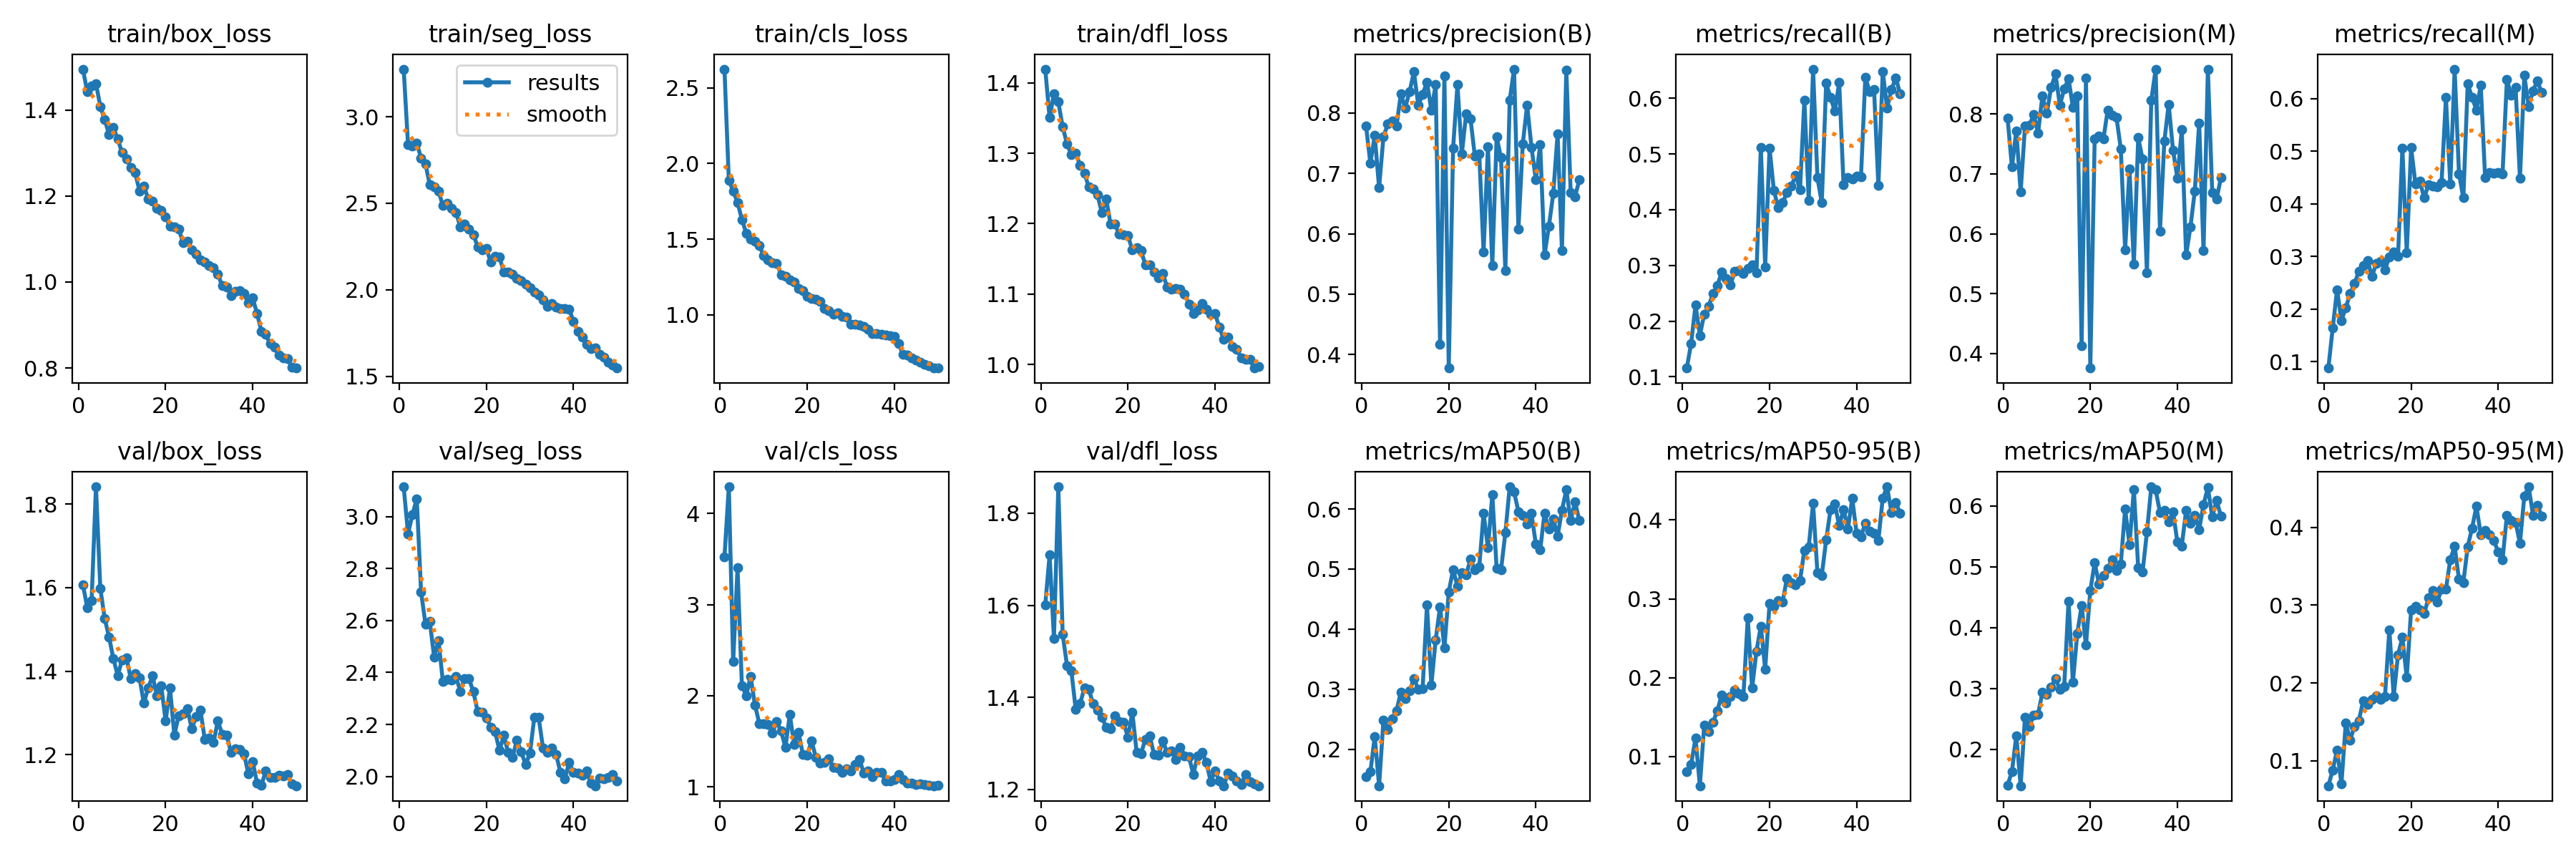

Values plotted in this chart, from the file beside it:
epoch, train/box_loss, train/seg_loss, train/cls_loss, train/dfl_loss, metrics/precision(B), metrics/recall(B), metrics/mAP50(B), metrics/mAP50-95(B), metrics/precision(M), metrics/recall(M), metrics/mAP50(M), metrics/mAP50-95(M), val/box_loss, val/seg_loss, val/cls_loss, val/dfl_loss, lr/pg0, lr/pg1, lr/pg2
1, 1.495, 3.275, 2.623, 1.419, 0.7785, 0.1158, 0.1547, 0.08046, 0.7926, 0.08779, 0.141, 0.06775, 1.607, 3.115, 3.522, 1.601, 0.00047, 0.00047, 0.00047
2, 1.442, 2.838, 1.89, 1.35, 0.7168, 0.1603, 0.1625, 0.0904, 0.7115, 0.1641, 0.1633, 0.08797, 1.553, 2.934, 4.294, 1.709, 0.0009276, 0.0009276, 0.0009276
3, 1.456, 2.831, 1.817, 1.384, 0.7627, 0.229, 0.2213, 0.1233, 0.7718, 0.2366, 0.222, 0.1138, 1.568, 3.007, 2.373, 1.528, 0.001366, 0.001366, 0.001366
4, 1.462, 2.849, 1.743, 1.373, 0.6762, 0.1743, 0.1395, 0.06304, 0.6699, 0.1781, 0.1399, 0.07041, 1.842, 3.068, 3.405, 1.857, 0.001344, 0.001344, 0.001344
5, 1.408, 2.761, 1.63, 1.338, 0.7606, 0.2125, 0.2481, 0.1403, 0.7794, 0.2023, 0.2529, 0.1485, 1.599, 2.709, 2.113, 1.537, 0.001344, 0.001344, 0.001344
6, 1.377, 2.727, 1.54, 1.313, 0.7816, 0.2265, 0.2336, 0.1313, 0.7807, 0.229, 0.2372, 0.1268, 1.526, 2.587, 1.999, 1.469, 0.001316, 0.001316, 0.001316
7, 1.343, 2.607, 1.5, 1.298, 0.7864, 0.2494, 0.2512, 0.1433, 0.799, 0.2481, 0.2565, 0.144, 1.482, 2.596, 2.212, 1.458, 0.001288, 0.001288, 0.001288
8, 1.359, 2.595, 1.488, 1.3, 0.7784, 0.2634, 0.2641, 0.1579, 0.768, 0.2723, 0.2577, 0.1516, 1.43, 2.459, 1.899, 1.374, 0.001259, 0.001259, 0.001259
9, 1.332, 2.57, 1.456, 1.283, 0.832, 0.2875, 0.2956, 0.1781, 0.8304, 0.2825, 0.2932, 0.1771, 1.389, 2.523, 1.696, 1.387, 0.001231, 0.001231, 0.001231
10, 1.3, 2.487, 1.392, 1.272, 0.8088, 0.2761, 0.2838, 0.1676, 0.8008, 0.292, 0.2896, 0.172, 1.427, 2.365, 1.695, 1.42, 0.001203, 0.001203, 0.001203
11, 1.286, 2.501, 1.364, 1.252, 0.8353, 0.2646, 0.2974, 0.1764, 0.8443, 0.2621, 0.3021, 0.1784, 1.432, 2.375, 1.681, 1.417, 0.001174, 0.001174, 0.001174
12, 1.266, 2.471, 1.346, 1.249, 0.8683, 0.2888, 0.3178, 0.1842, 0.8667, 0.2863, 0.3161, 0.1835, 1.382, 2.372, 1.59, 1.386, 0.001146, 0.001146, 0.001146
13, 1.254, 2.447, 1.34, 1.241, 0.8126, 0.2901, 0.3005, 0.1799, 0.8143, 0.2913, 0.2986, 0.1786, 1.394, 2.384, 1.716, 1.373, 0.001118, 0.001118, 0.001118
14, 1.212, 2.364, 1.265, 1.216, 0.8311, 0.285, 0.3013, 0.1764, 0.8415, 0.2748, 0.3031, 0.1826, 1.384, 2.328, 1.612, 1.357, 0.001089, 0.001089, 0.001089
15, 1.223, 2.381, 1.255, 1.235, 0.8514, 0.2948, 0.4407, 0.2758, 0.8589, 0.299, 0.4438, 0.2684, 1.323, 2.377, 1.432, 1.335, 0.001061, 0.001061, 0.001061
16, 1.193, 2.352, 1.23, 1.199, 0.8046, 0.3016, 0.3068, 0.187, 0.8111, 0.3079, 0.3099, 0.1828, 1.36, 2.375, 1.793, 1.332, 0.001033, 0.001033, 0.001033
17, 1.188, 2.32, 1.215, 1.199, 0.8471, 0.2863, 0.3823, 0.2338, 0.8296, 0.3003, 0.3902, 0.2363, 1.389, 2.327, 1.465, 1.36, 0.001005, 0.001005, 0.001005
18, 1.171, 2.248, 1.174, 1.185, 0.4164, 0.5118, 0.4374, 0.2656, 0.4134, 0.5054, 0.4359, 0.2586, 1.341, 2.249, 1.601, 1.347, 0.0009763, 0.0009763, 0.0009763
19, 1.166, 2.23, 1.159, 1.184, 0.8613, 0.2977, 0.3686, 0.2107, 0.8595, 0.3066, 0.3712, 0.2071, 1.364, 2.248, 1.355, 1.345, 0.000948, 0.000948, 0.000948
20, 1.151, 2.239, 1.124, 1.183, 0.3776, 0.5105, 0.4623, 0.294, 0.3758, 0.5067, 0.4608, 0.2936, 1.28, 2.225, 1.349, 1.313, 0.0009197, 0.0009197, 0.0009197
21, 1.129, 2.159, 1.109, 1.162, 0.7423, 0.4342, 0.4991, 0.291, 0.7585, 0.4379, 0.5069, 0.2989, 1.36, 2.19, 1.503, 1.367, 0.0008914, 0.0008914, 0.0008914
22, 1.128, 2.192, 1.103, 1.165, 0.847, 0.4038, 0.4716, 0.2978, 0.763, 0.4431, 0.4712, 0.2937, 1.246, 2.171, 1.322, 1.28, 0.0008631, 0.0008631, 0.0008631
23, 1.123, 2.188, 1.091, 1.161, 0.7319, 0.4129, 0.4935, 0.2961, 0.7579, 0.4113, 0.4862, 0.289, 1.294, 2.1, 1.263, 1.278, 0.0008348, 0.0008348, 0.0008348
24, 1.092, 2.104, 1.041, 1.141, 0.7992, 0.4303, 0.491, 0.3264, 0.8066, 0.4367, 0.4973, 0.3092, 1.298, 2.158, 1.265, 1.309, 0.0008065, 0.0008065, 0.0008065
25, 1.094, 2.102, 1.029, 1.141, 0.7901, 0.4418, 0.5162, 0.3205, 0.7975, 0.4342, 0.5113, 0.3192, 1.31, 2.091, 1.306, 1.317, 0.0007782, 0.0007782, 0.0007782
26, 1.075, 2.092, 1.005, 1.131, 0.7283, 0.462, 0.4989, 0.3176, 0.7948, 0.4316, 0.4944, 0.3038, 1.262, 2.074, 1.212, 1.276, 0.0007499, 0.0007499, 0.0007499
27, 1.064, 2.066, 1.012, 1.123, 0.7325, 0.4355, 0.503, 0.3231, 0.7417, 0.441, 0.5049, 0.3206, 1.291, 2.139, 1.202, 1.275, 0.0007216, 0.0007216, 0.0007216
28, 1.051, 2.054, 0.9912, 1.129, 0.5702, 0.5968, 0.593, 0.3618, 0.573, 0.6017, 0.5948, 0.3203, 1.306, 2.095, 1.156, 1.306, 0.0006934, 0.0006934, 0.0006934
29, 1.047, 2.032, 0.9839, 1.11, 0.7442, 0.4168, 0.5352, 0.366, 0.7085, 0.438, 0.5357, 0.3587, 1.236, 2.046, 1.196, 1.28, 0.0006651, 0.0006651, 0.0006651
30, 1.038, 2.013, 0.9384, 1.107, 0.5467, 0.6521, 0.624, 0.421, 0.5488, 0.6559, 0.6274, 0.3754, 1.239, 2.089, 1.172, 1.284, 0.0006368, 0.0006368, 0.0006368
31, 1.034, 1.988, 0.9388, 1.108, 0.7604, 0.4571, 0.501, 0.3329, 0.7604, 0.4571, 0.4982, 0.3332, 1.229, 2.227, 1.246, 1.265, 0.0006085, 0.0006085, 0.0006085
32, 1.017, 1.972, 0.9346, 1.107, 0.7259, 0.4125, 0.4984, 0.33, 0.7244, 0.4113, 0.4915, 0.329, 1.28, 2.227, 1.303, 1.292, 0.0005802, 0.0005802, 0.0005802
33, 0.9911, 1.942, 0.9243, 1.099, 0.5387, 0.6267, 0.5603, 0.3747, 0.5344, 0.6275, 0.5569, 0.3754, 1.249, 2.109, 1.15, 1.274, 0.0005519, 0.0005519, 0.0005519
34, 0.988, 1.906, 0.9038, 1.086, 0.8215, 0.6012, 0.6369, 0.4129, 0.8226, 0.6025, 0.6315, 0.399, 1.247, 2.092, 1.177, 1.271, 0.0005236, 0.0005236, 0.0005236
35, 0.9683, 1.922, 0.8758, 1.073, 0.8728, 0.577, 0.6283, 0.42, 0.8742, 0.5782, 0.6268, 0.4271, 1.206, 2.11, 1.115, 1.233, 0.0004953, 0.0004953, 0.0004953
36, 0.9785, 1.899, 0.8777, 1.077, 0.6077, 0.6279, 0.5958, 0.3928, 0.6045, 0.6253, 0.5891, 0.3909, 1.214, 2.084, 1.159, 1.274, 0.000467, 0.000467, 0.000467
37, 0.9795, 1.89, 0.8735, 1.086, 0.7487, 0.4443, 0.589, 0.4134, 0.7547, 0.4494, 0.5927, 0.3961, 1.212, 2.017, 1.161, 1.281, 0.0004387, 0.0004387, 0.0004387
38, 0.9727, 1.893, 0.8652, 1.079, 0.8131, 0.4571, 0.5748, 0.389, 0.8161, 0.4596, 0.5739, 0.3908, 1.203, 1.99, 1.06, 1.259, 0.0004104, 0.0004104, 0.0004104
39, 0.9514, 1.888, 0.86, 1.071, 0.7433, 0.4545, 0.5923, 0.4272, 0.7391, 0.4583, 0.5904, 0.3827, 1.154, 2.054, 1.063, 1.217, 0.0003821, 0.0003821, 0.0003821
40, 0.9627, 1.817, 0.8579, 1.072, 0.6895, 0.4596, 0.5414, 0.3829, 0.693, 0.46, 0.5405, 0.3688, 1.183, 2.015, 1.079, 1.24, 0.0003538, 0.0003538, 0.0003538
41, 0.9261, 1.758, 0.8097, 1.053, 0.7476, 0.4583, 0.5317, 0.3787, 0.7736, 0.4565, 0.534, 0.3581, 1.132, 2.012, 1.138, 1.218, 0.0003255, 0.0003255, 0.0003255
42, 0.8857, 1.724, 0.7365, 1.035, 0.5649, 0.6375, 0.5933, 0.3957, 0.5645, 0.6358, 0.5925, 0.4157, 1.127, 2.005, 1.08, 1.208, 0.0002972, 0.0002972, 0.0002972
43, 0.8777, 1.686, 0.735, 1.038, 0.6125, 0.6112, 0.5665, 0.3858, 0.6115, 0.6063, 0.5711, 0.4088, 1.16, 2.02, 1.039, 1.236, 0.0002689, 0.0002689, 0.0002689
44, 0.8562, 1.659, 0.7132, 1.025, 0.6665, 0.6162, 0.5835, 0.3835, 0.6714, 0.621, 0.5845, 0.4066, 1.144, 1.973, 1.04, 1.229, 0.0002406, 0.0002406, 0.0002406
45, 0.8481, 1.662, 0.702, 1.021, 0.7659, 0.4431, 0.5547, 0.3743, 0.785, 0.4482, 0.5615, 0.3796, 1.145, 1.964, 1.024, 1.219, 0.0002124, 0.0002124, 0.0002124
46, 0.8293, 1.625, 0.6851, 1.009, 0.572, 0.6478, 0.5982, 0.4278, 0.5714, 0.6443, 0.6021, 0.4399, 1.15, 1.992, 1.033, 1.21, 0.0001841, 0.0001841, 0.0001841
47, 0.8225, 1.61, 0.6723, 1.007, 0.8711, 0.5826, 0.6317, 0.4421, 0.8748, 0.5842, 0.6302, 0.4522, 1.148, 1.991, 1.028, 1.233, 0.0001558, 0.0001558, 0.0001558
48, 0.8215, 1.581, 0.6648, 1.007, 0.6688, 0.6151, 0.5811, 0.4097, 0.6688, 0.6151, 0.5823, 0.4158, 1.152, 1.995, 1.015, 1.217, 0.0001275, 0.0001275, 0.0001275
49, 0.8015, 1.563, 0.6481, 0.9948, 0.6615, 0.6368, 0.6117, 0.422, 0.6582, 0.633, 0.6089, 0.4283, 1.13, 2.007, 1.011, 1.213, 9.9173e-05, 9.9173e-05, 9.9173e-05
50, 0.7997, 1.548, 0.6498, 0.9966, 0.6892, 0.6075, 0.5808, 0.4083, 0.6936, 0.6113, 0.5836, 0.4146, 1.125, 1.983, 1.013, 1.208, 7.0878e-05, 7.0878e-05, 7.0878e-05
